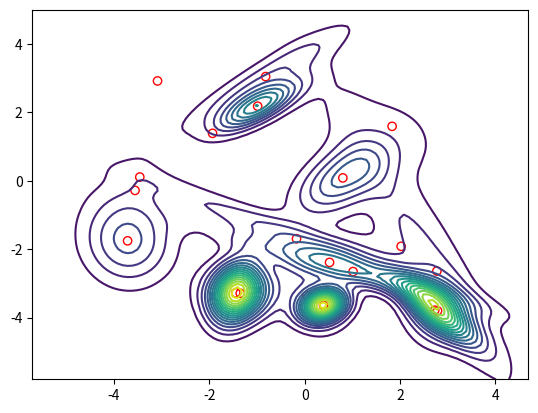

Here is the Python script that generated this plot:
import numpy as np
import numpy.random as nr
import numpy.linalg as nlin
import scipy as scp
from scipy.stats import multivariate_normal
import matplotlib as mpl
import matplotlib.pyplot as plt

class GaussianMixture():
    def __init__(self, p, mus, sigmas):
        self.means = mus
        self.covariances = sigmas
        self.weights = p
        self.rvs = [multivariate_normal(mus[k], sigmas[k]) for k in range(len(self.weights))]

    def pdf(self, X):
        return np.sum([self.weights[i]*self.rvs[i].pdf(X) for i in range(len(self.weights))], axis=0)


def generate_GM(K, D, Plot=True):
    """
        Generate Mixture of Gaussians
        Plot the levels and the means of the Gaussians
    """
    K = 20          # mixture components
    stdmu = 4       # parameter for mean
    stdsig = 2      # parameter for covariance matrix
    ratio = [.1,2]  # parameter for covariance matrix
    # al = K          # parameter for pi
    mus = (2*nr.rand(K, D) - 1) * stdmu
    sigmas = np.zeros((K, D, D))
    for k in range(K):
        sig = stdsig * (nr.rand(D)*(ratio[1] - ratio[0]) + ratio[0])
        sigmas[k] = np.diag(sig**(-2))
        U, R = nlin.qr(nr.randn(D,D))
        sigmas[k] = U @ sigmas[k] @ U.T
    p = nr.rand(K)
    p /= np.sum(p)
    GM_obj = GaussianMixture(p, mus, sigmas)
    if D == 2 and Plot:
        xx, yy = np.mgrid[np.min(
            mus[:,0])-stdsig:np.max(mus[:,0])+stdsig:.1, np.min(mus[:,1])-stdsig:np.max(mus[:,1])+stdsig:.1]
        # xx, yy = np.mgrid[-4:6:.1, -4:6:.1]
        pos = np.empty(xx.shape + (2,))
        pos[:,:,0] = xx; pos[:,:,1] = yy
        f = GM_obj.pdf(pos)
        # print(f.shape)
        plt.contour(xx, yy, f, 20)
        plt.scatter(*mus.T, facecolors='none', edgecolors='r')
        plt.show()
    return GM_obj, f


# def GM_obj(mus, sigmas):
#     rvs = []
#     for k in range(mus.shape[0]):
#         rvs.append(multivariate_normal(mus[k], sigmas[k]))
#     return rvs

generate_GM(20, 2)
